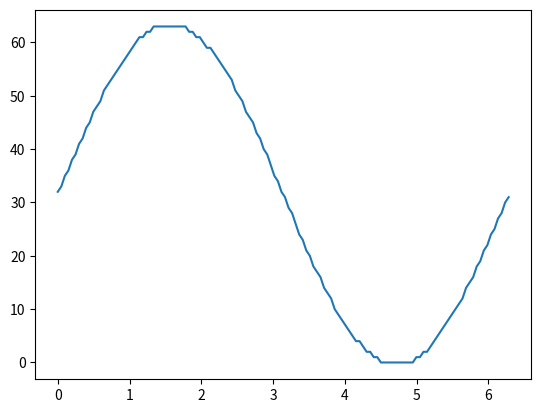

Recreate this plot in Python.
import numpy as np
import matplotlib.pyplot as plt
import pandas as pd
import math

if __name__ == '__main__':
    a = np.linspace(0, 2*np.pi, 128)
    b = (np.sin(a) + 1) / 2 * 64
    np.floor(b, b)
    print(b)

    plt.plot(a, b)
    plt.show()